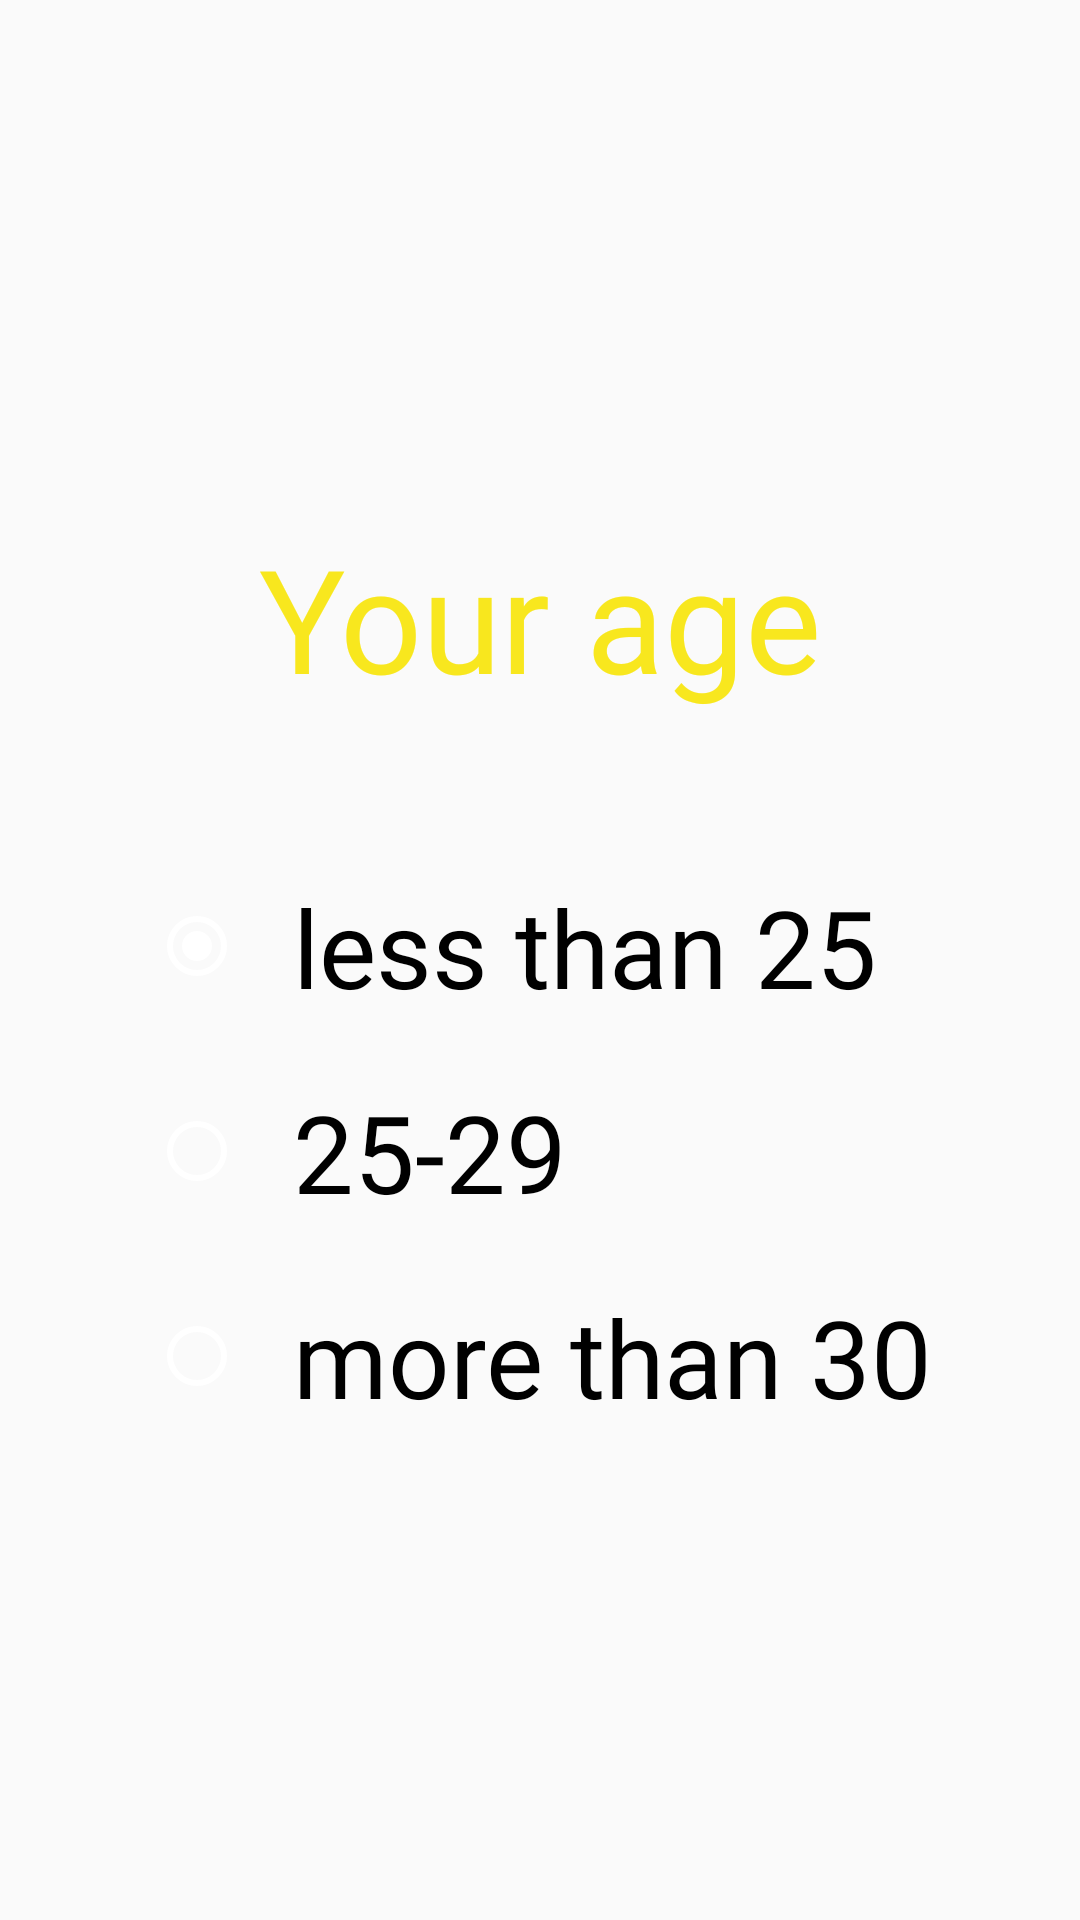

Android layout source for this screen:
<!-- AndroidManifest.xml: application theme AppTheme -->
<!-- res/layout/activity_choose_age.xml -->
<?xml version="1.0" encoding="utf-8"?>
<androidx.constraintlayout.widget.ConstraintLayout
        xmlns:android="http://schemas.android.com/apk/res/android"
        xmlns:tools="http://schemas.android.com/tools"
        xmlns:app="http://schemas.android.com/apk/res-auto"
        android:layout_width="match_parent"
        android:layout_height="match_parent"
        android:background="@drawable/bg_choose_age"
        tools:context=".ChooseAgeActivity">

    <ImageView
            android:src="@drawable/ic_next_white"
            android:clickable="true"
            android:focusable="true"
            android:layout_width="69dp"
            android:layout_height="69dp"
            android:id="@+id/to_web_view_button" app:layout_constraintEnd_toEndOf="parent"
            android:layout_marginEnd="24dp"
            app:layout_constraintStart_toStartOf="parent"
            android:layout_marginStart="8dp"
            android:layout_marginBottom="24dp"
            app:layout_constraintBottom_toBottomOf="parent" android:layout_marginTop="8dp"
            app:layout_constraintHorizontal_bias="1.0"
            app:layout_constraintVertical_bias="1.0"
            app:layout_constraintTop_toBottomOf="@+id/ages_radio_group" android:layout_marginRight="24dp"
            android:layout_marginLeft="8dp"/>
    <RadioGroup
            android:layout_width="wrap_content"
            android:layout_height="205dp" app:layout_constraintEnd_toEndOf="parent" android:layout_marginEnd="8dp"
            android:layout_marginRight="8dp" app:layout_constraintStart_toStartOf="parent"
            android:layout_marginLeft="8dp" android:layout_marginStart="8dp" android:layout_marginBottom="8dp"
            app:layout_constraintBottom_toBottomOf="parent" android:layout_marginTop="24dp"
            app:layout_constraintTop_toBottomOf="@+id/textView2"
            app:layout_constraintVertical_bias="0.118" android:id="@+id/ages_radio_group">
        <RadioButton
                android:text="@string/less_twenty_five"
                android:buttonTint="#ffffff"
                android:layout_width="match_parent"
                android:fontFamily="@font/helvetica_neue_cyr_bold"
                android:paddingLeft="16dp"
                android:layout_height="wrap_content" android:id="@+id/twenty_five_button" android:layout_weight="1"
                android:textSize="36sp" android:textColor="@color/browser_actions_bg_grey" android:checked="true"/>
        <RadioButton
                android:text="@string/twenty_five_nine"
                android:buttonTint="#ffffff"
                android:paddingLeft="16dp"
                android:fontFamily="@font/helvetica_neue_cyr_bold"
                android:layout_width="match_parent"
                android:layout_height="wrap_content" android:id="@+id/five_nine_button" android:layout_weight="1"
                android:textSize="36sp" android:textColor="@color/browser_actions_bg_grey"/>
        <RadioButton
                android:text="@string/more_thirty"
                android:buttonTint="#ffffff"
                android:fontFamily="@font/helvetica_neue_cyr_bold"
                android:paddingLeft="16dp"
                android:layout_width="match_parent"
                android:layout_height="wrap_content" android:id="@+id/thirty_button" android:layout_weight="1"
                android:textSize="36sp" android:textColor="@color/browser_actions_bg_grey"/>
    </RadioGroup>
    <TextView
            android:text="@string/your_age"
            android:layout_width="wrap_content"
            android:layout_height="wrap_content"
            android:id="@+id/textView2"
            android:fontFamily="@font/helvetica_neue_cyr_bold"
            android:textAppearance="@style/TextAppearance.AppCompat" android:textSize="48sp"
            android:textColor="#F8E71E" android:layout_marginBottom="8dp"
            app:layout_constraintBottom_toBottomOf="parent" android:layout_marginTop="8dp"
            app:layout_constraintTop_toTopOf="parent" android:layout_marginEnd="8dp"
            app:layout_constraintEnd_toEndOf="parent" android:layout_marginRight="8dp" android:layout_marginStart="8dp"
            app:layout_constraintStart_toStartOf="parent" android:layout_marginLeft="8dp"
            app:layout_constraintVertical_bias="0.296"/>
</androidx.constraintlayout.widget.ConstraintLayout>
<!-- resources referenced by this layout -->
<resources>
  <string name="less_twenty_five">less than 25</string>
  <string name="more_thirty">more than 30</string>
  <string name="twenty_five_nine">25-29</string>
  <string name="your_age">Your age</string>
  <style name="AppTheme" parent="Theme.AppCompat.Light.DarkActionBar">
          
          <item name="colorPrimary">@color/primary</item>
          <item name="colorPrimaryDark">@color/primary_dark</item>
          <item name="colorAccent">@color/accent</item>
      </style>
  <color name="primary">#FF9800</color>
  <color name="primary_dark">#F57C00</color>
  <color name="accent">#FF9800</color>
</resources>
